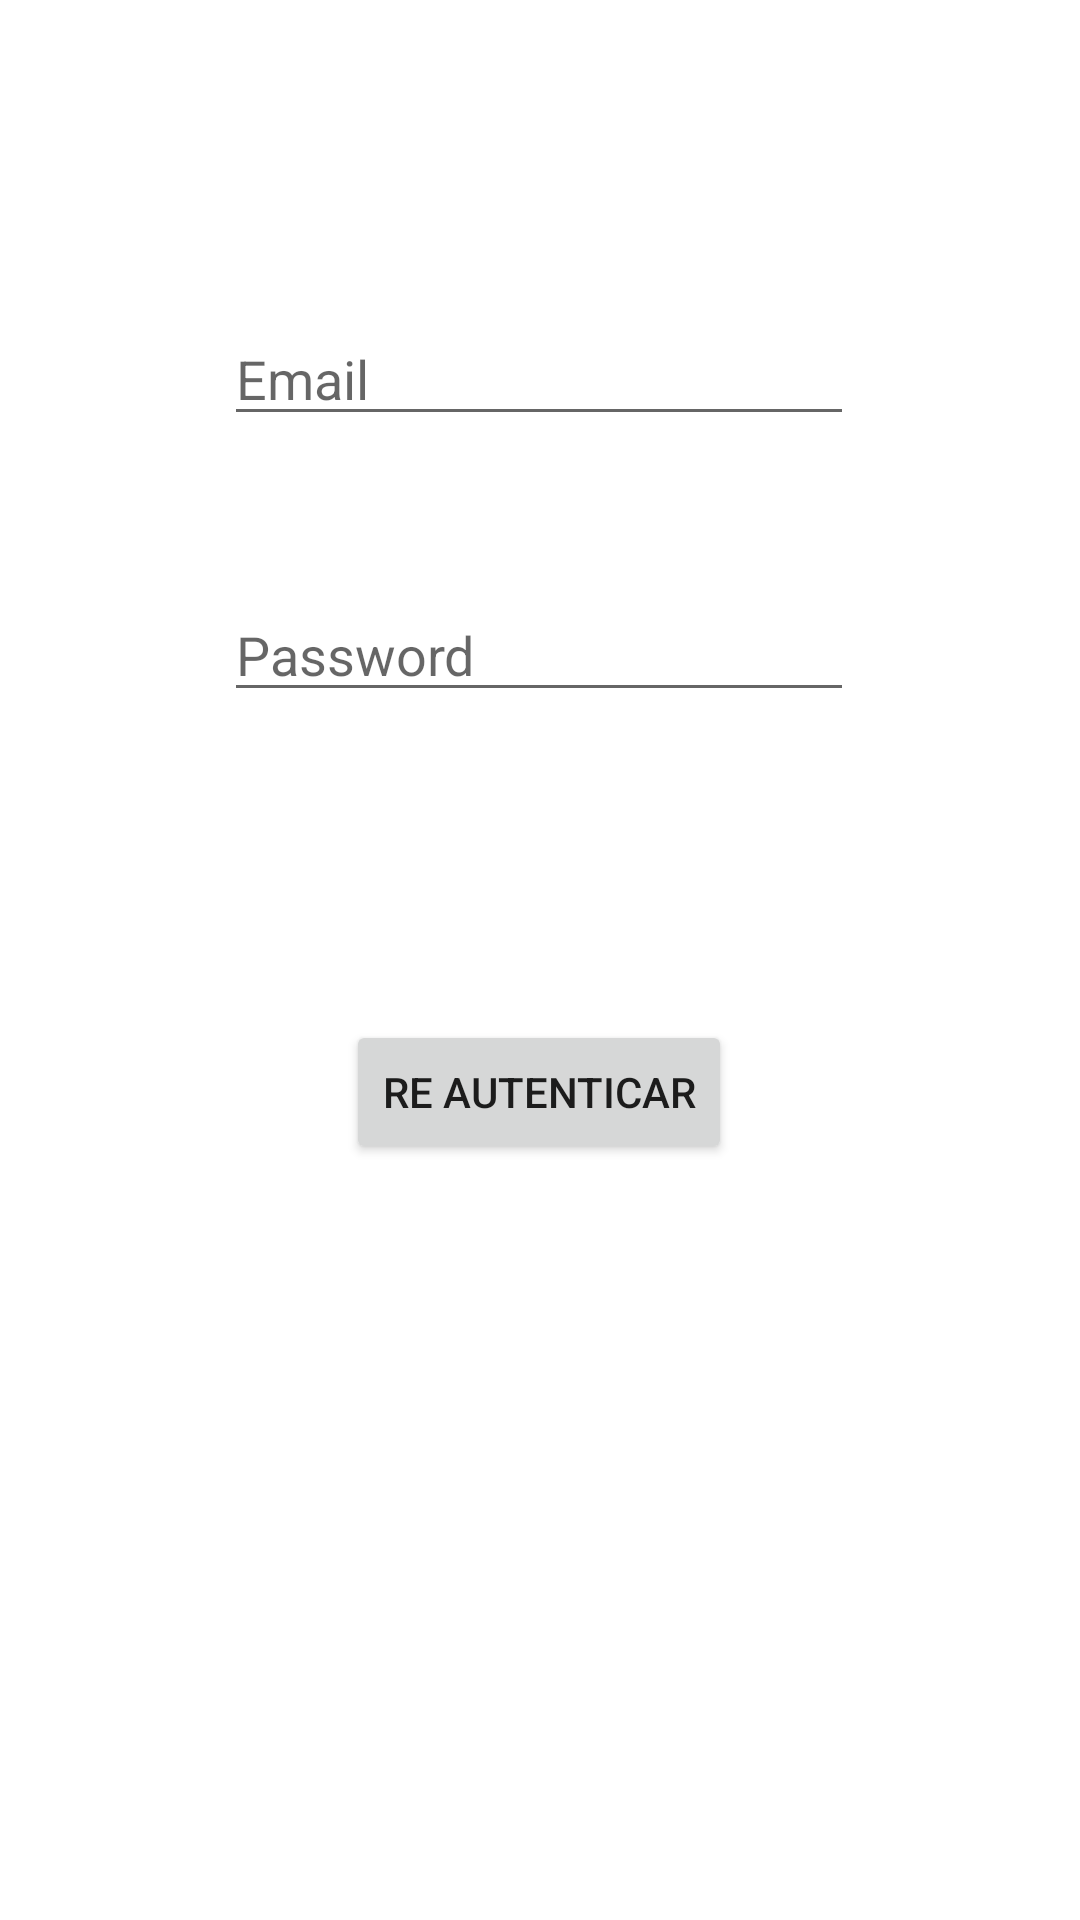

Here is an Android app screen rendered from its layout file. Give the layout XML and the strings, colors and styles it references.
<!-- AndroidManifest.xml: application theme Theme.App193 -->
<!-- res/layout/dialog_auth.xml -->
<?xml version="1.0" encoding="utf-8"?>
<androidx.constraintlayout.widget.ConstraintLayout xmlns:android="http://schemas.android.com/apk/res/android"
    xmlns:app="http://schemas.android.com/apk/res-auto"
    xmlns:tools="http://schemas.android.com/tools"
    android:layout_width="match_parent"
    android:layout_height="match_parent">

    <EditText
        android:id="@+id/dialogEmail"
        android:layout_width="wrap_content"
        android:layout_height="wrap_content"
        android:layout_marginTop="104dp"
        android:ems="10"
        android:hint="Email"
        android:inputType="textEmailAddress"
        app:layout_constraintEnd_toEndOf="parent"
        app:layout_constraintHorizontal_bias="0.497"
        app:layout_constraintStart_toStartOf="parent"
        app:layout_constraintTop_toTopOf="parent" />

    <EditText
        android:id="@+id/dialogPassword"
        android:layout_width="wrap_content"
        android:layout_height="wrap_content"
        android:layout_marginTop="196dp"
        android:ems="10"
        android:hint="Password"
        android:inputType="textPassword"
        app:layout_constraintEnd_toEndOf="parent"
        app:layout_constraintHorizontal_bias="0.497"
        app:layout_constraintStart_toStartOf="parent"
        app:layout_constraintTop_toTopOf="parent" />

    <EditText
        android:id="@+id/dialogNewPassword"
        android:layout_width="wrap_content"
        android:layout_height="wrap_content"
        android:layout_marginTop="280dp"
        android:ems="10"
        android:hint="New Password"
        android:inputType="textPassword"
        android:visibility="gone"
        app:layout_constraintEnd_toEndOf="parent"
        app:layout_constraintHorizontal_bias="0.497"
        app:layout_constraintStart_toStartOf="parent"
        app:layout_constraintTop_toTopOf="parent" />

    <Button
        android:id="@+id/btnReAutenticar"
        android:layout_width="wrap_content"
        android:layout_height="wrap_content"
        android:layout_marginTop="340dp"
        android:text="Re Autenticar"
        app:layout_constraintEnd_toEndOf="parent"
        app:layout_constraintHorizontal_bias="0.498"
        app:layout_constraintStart_toStartOf="parent"
        app:layout_constraintTop_toTopOf="parent" />
</androidx.constraintlayout.widget.ConstraintLayout>
<!-- resources referenced by this layout -->
<resources>
  <style name="Theme.App193" parent="Theme.MaterialComponents.DayNight.NoActionBar">
          
          <item name="colorPrimary">@color/purple_500</item>
          <item name="colorPrimaryVariant">@color/purple_700</item>
          <item name="colorOnPrimary">@color/white</item>
          
          <item name="colorSecondary">@color/teal_200</item>
          <item name="colorSecondaryVariant">@color/teal_700</item>
          <item name="colorOnSecondary">@color/black</item>
          
          <item name="android:statusBarColor" tools:targetApi="l">?attr/colorPrimaryVariant</item>
          
      </style>
  <!-- not gathered from this repository: default colours our renderer supplied (Android Studio template values) -->
  <color name="purple_500">#FF6200EE</color>
  <color name="purple_700">#FF3700B3</color>
  <color name="teal_200">#FF03DAC5</color>
  <color name="teal_700">#FF018786</color>
  <color name="black">#FF000000</color>
  <color name="white">#FFFFFFFF</color>
</resources>
